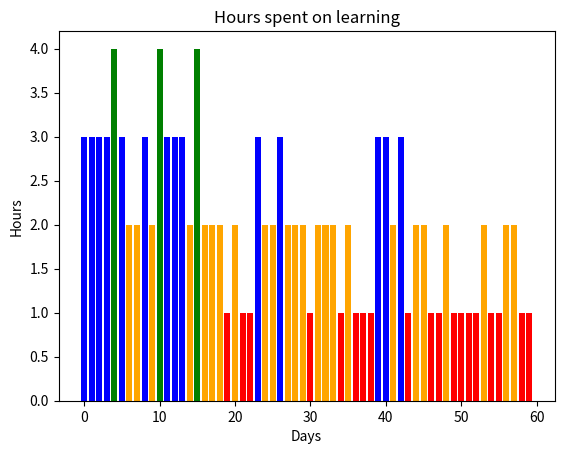

Write Python code to recreate this figure.
import matplotlib.pyplot as plt

# Define data
hours = [3, 3, 3, 3, 4, 3, 2, 2, 3, 2, 4, 3, 3, 3, 2, 4, 2, 2, 2, 1, 2, 1, 1, 3, 2, 2, 3, 2, 2, 2, 1, 2, 2, 2, 1, 2, 1, 1, 1, 3, 3, 2, 3, 1, 2, 2, 1, 1, 2, 1, 1, 1, 1, 2, 1, 1, 2, 2, 1, 1 ]
days = list(range(0, 60))
# Define colors based on hours
colors = ['red' if h == 1 else 'green' if h == 4 else 'blue' if h == 3 else 'orange' for h in hours]
# Plot the data
plt.title('Hours spent on learning')
plt.xlabel('Days')
plt.ylabel('Hours')
plt.bar(days, hours, color=colors)
plt.show()